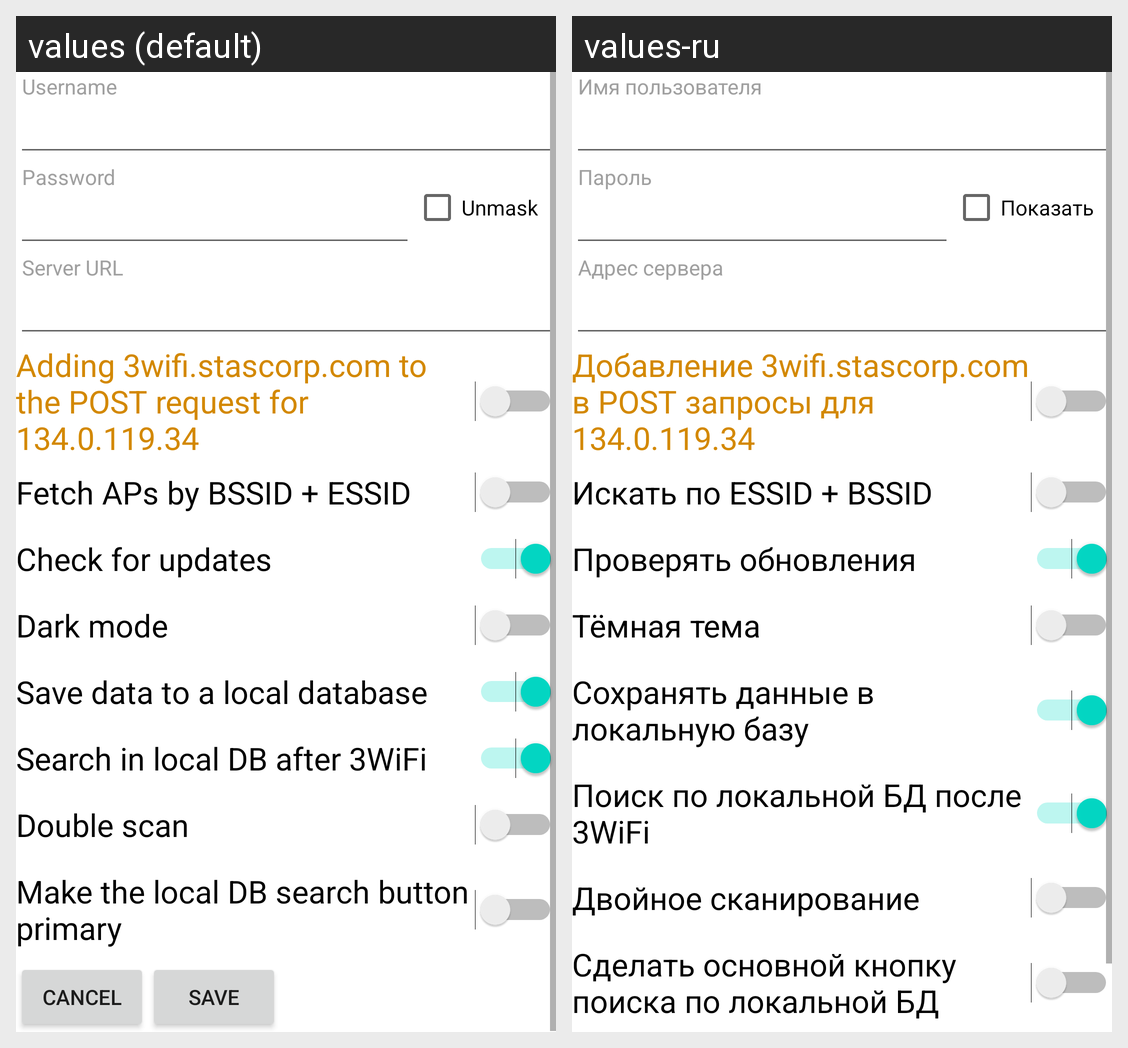

Here is an Android app screen in its default locale and in the app's own translations. Write out the translated-string differences for the strings that appear on this screen.
Android screen res/layout/activity_server_settings.xml rendered under 2 locales, left to right: values (default), values-ru. Device: Nexus 5 (rendered at 1080×1920; each locale shown at half size, 540×960, under a caption strip naming it); theme Theme.MaterialComponents.DayNight.NoActionBar.
Strings drawn on this screen, with the default value and each locale's value (text and hints the layout hard-codes, and strings that could not be matched under every locale, appear in the picture but are not listed):

hint_username
  values: Username
  values-ru: Имя пользователя

hint_password
  values: Password
  values-ru: Пароль

checkbox_unmask_password
  values: Unmask
  values-ru: Показать

label_server_url
  values: Server URL
  values-ru: Адрес сервера

switch_use_custom_host_label
  values: Adding 3wifi.stascorp.com to the POST request for 134.0.119.34
  values-ru: Добавление 3wifi.stascorp.com в POST запросы для 134.0.119.34

fetch_by_bssid_essid
  values: Fetch APs by BSSID + ESSID
  values-ru: Искать по ESSID + BSSID

check_updates
  values: Check for updates
  values-ru: Проверять обновления

dark_mode
  values: Dark mode
  values-ru: Тёмная тема

save_to_local_database
  values: Save data to a local database
  values-ru: Сохранять данные в локальную базу

auto_search_local_db
  values: Search in local DB after 3WiFi
  values-ru: Поиск по локальной БД после 3WiFi

double_scan
  values: Double scan
  values-ru: Двойное сканирование

switch_primary_button
  values: Make the local DB search button primary
  values-ru: Сделать основной кнопку поиска по локальной БД
